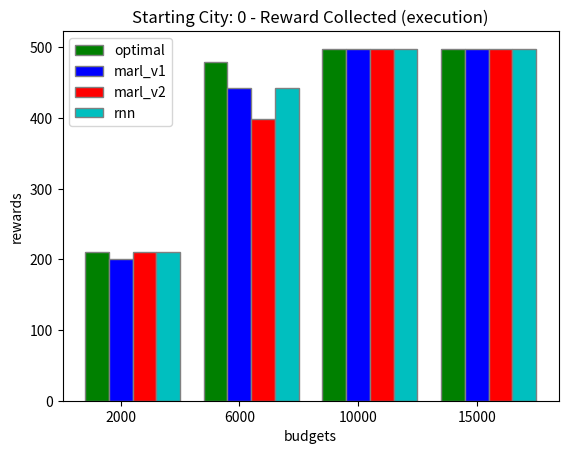

This chart was generated by the following Python code:
import pandas as pd 
import numpy as np
import matplotlib.pyplot as plt

optimal = [210, 479, 498, 498]
marl_v1 = [200, 442, 498, 498]
# [210, 399,498, 498]
marl_v2 = [210, 399, 498, 498]
# [210, 145, 455, 498]
rnn = [210, 442, 498, 498]
budgets = [2000, 6000, 10000, 15000]

barWidth = 0.20
br1 = np.arange(len(budgets)) 
br2 = [x + barWidth for x in br1] 
br3 = [x + barWidth for x in br2] 
br4 = [x + barWidth for x in br3] 
# # br5 = [x + barWidth for x in br4] 
# # br6 = [x + barWidth for x in br5] 

plt.bar(br1, optimal, color='g', width=barWidth, edgecolor ='grey', label ='optimal')
# plt.bar(br2, rnn_training, color='b', width=barWidth, edgecolor ='grey', label ='training_max_reward')
# plt.bar(br3, rnn_pred, color='r', width=barWidth, edgecolor ='grey', label ='prediction_reward')
plt.bar(br2, marl_v1, color='b', width=barWidth, edgecolor ='grey', label ='marl_v1')
plt.bar(br3, marl_v2, color='r', width=barWidth, edgecolor ='grey', label ='marl_v2')
plt.bar(br4, rnn, color='c', width=barWidth, edgecolor ='grey', label ='rnn')

plt.xlabel('budgets')
plt.ylabel('rewards')
# plt.title('Starting City: 0 - RNN performance comparison')
plt.title('Starting City: 0 - Reward Collected (execution)')
plt.xticks([r + barWidth for r in range(len(budgets))], 
        budgets)
plt.legend()
plt.savefig("marl_vs_rnn_execution_with_c-table.png") 
plt.show()

